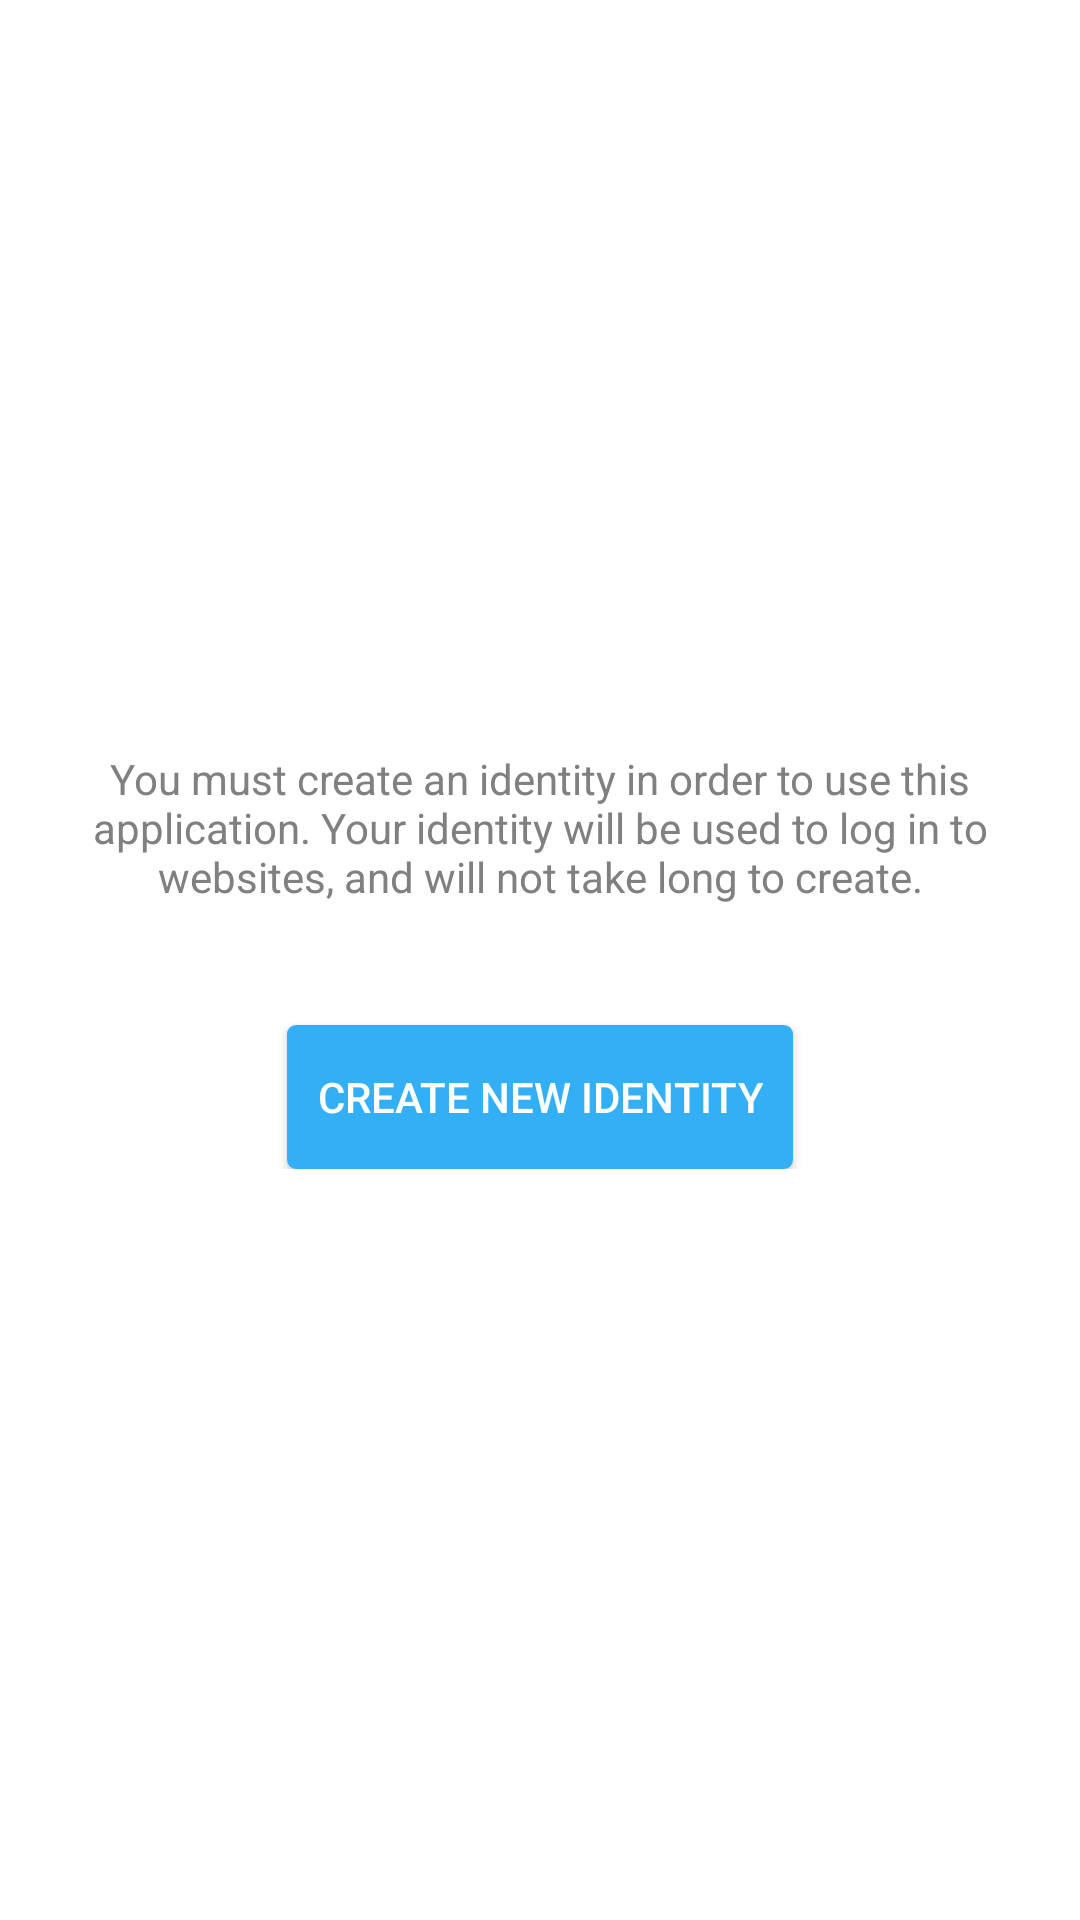

Write the Android layout XML for this screen, with the resource values it uses.
<!-- AndroidManifest.xml: application theme AppTheme -->
<!-- res/layout/activity_no_identity.xml -->
<?xml version="1.0" encoding="utf-8"?>
<RelativeLayout xmlns:android="http://schemas.android.com/apk/res/android"
    xmlns:tools="http://schemas.android.com/tools" android:layout_width="match_parent"
    android:layout_height="match_parent" android:paddingLeft="@dimen/activity_horizontal_margin"
    android:paddingRight="@dimen/activity_horizontal_margin"
    android:paddingTop="@dimen/activity_vertical_margin"
    android:paddingBottom="@dimen/activity_vertical_margin" tools:context=".NoIdentityActivity">

    <RelativeLayout
        android:layout_centerInParent="true"
        android:layout_height="wrap_content"
        android:layout_width="wrap_content"
        android:orientation="vertical"
        >

        <TextView
            android:gravity="center"
            android:id="@+id/NoIdentityExplanation"
            android:layout_centerHorizontal="true"
            android:layout_height="wrap_content"
            android:layout_width="wrap_content"
            android:text="@string/no_identity_explanation"
            />

        <Button
            android:id="@+id/CreateNewIdentityButton"
            android:layout_below="@id/NoIdentityExplanation"
            android:layout_centerHorizontal="true"
            android:layout_height="wrap_content"
            android:layout_marginTop="@dimen/activity_vertical_large_margin"
            android:layout_width="wrap_content"
            android:onClick="createNewIdentity"
            android:text="@string/create_new_identity"
            />

    </RelativeLayout>

</RelativeLayout>
<!-- resources referenced by this layout -->
<resources>
  <dimen name="activity_horizontal_margin">16dp</dimen>
  <dimen name="activity_vertical_large_margin">40dp</dimen>
  <dimen name="activity_vertical_margin">16dp</dimen>
  <string name="create_new_identity">Create New Identity</string>
  <string name="no_identity_explanation">You must create an identity in order to use this application. Your identity will be used to log in to websites, and will not take long to create.</string>
  <style name="AppTheme" parent="Theme.AppCompat.Light">
          
          <item name="colorPrimary">@color/background</item>
          <item name="colorPrimaryDark">@color/primaryText</item>
          <item name="colorAccent">@color/accent</item>
  
          
          <item name="android:windowBackground">@color/background</item>
  
          
          <item name="android:textColor">@color/secondaryText</item>
          <item name="android:textColorHint">@color/hintText</item>
  
          
          <item name="actionBarStyle">@style/AppTheme.ActionBarNoShadow</item>
          <item name="buttonStyle">@style/AppTheme.PrimaryButton</item>
          <item name="android:textViewStyle">@style/AppTheme.CenteredTextView</item>
      </style>
  <color name="background">@color/white</color>
  <color name="primaryText">@color/black</color>
  <color name="accent">@color/lightBlue</color>
  <color name="secondaryText">@color/grey</color>
  <color name="hintText">@color/lightGrey</color>
  <style name="AppTheme.ActionBarNoShadow" parent="style/Widget.AppCompat.Light.ActionBar.Solid.Inverse">
          
          <item name="android:elevation">1dp</item>
          <item name="elevation">1dp</item>
      </style>
  <style name="AppTheme.PrimaryButton" parent="style/Widget.AppCompat.Button">
          <item name="android:background">@drawable/primary_button</item>
          <item name="android:textColor">@drawable/primary_button_text</item>
      </style>
  <style name="AppTheme.CenteredTextView" parent="style/android:Widget.TextView">
          <item name="android:gravity">center</item>
      </style>
  <color name="white">#FFFFFF</color>
  <color name="black">#000000</color>
  <color name="lightBlue">#33AFF6</color>
  <color name="grey">#808080</color>
  <color name="lightGrey">#CCCCCC</color>
  <!-- drawable primary_button (drawable) -->
  <?xml version="1.0" encoding="utf-8"?>
  <selector
      xmlns:android="http://schemas.android.com/apk/res/android">
  
      <item android:state_enabled="false" >
          <shape>
              <solid
                  android:color="@color/lightGrey" />
              <corners
                  android:radius="3dp" />
              <padding
                  android:left="10dp"
                  android:top="10dp"
                  android:right="10dp"
                  android:bottom="10dp" />
          </shape>
      </item>
  
      <item>        
          <shape>
              <solid
                  android:color="@color/accent" />
              <corners
                  android:radius="3dp" />
              <padding
                  android:left="10dp"
                  android:top="10dp"
                  android:right="10dp"
                  android:bottom="10dp" />
          </shape>
      </item>
  </selector>
  <!-- drawable primary_button_text (drawable) -->
  <selector
  xmlns:android="http://schemas.android.com/apk/res/android">
  <item
      android:state_enabled="false"
      android:color="@color/primaryButtonDisabledText" />
  <item
      android:color="@color/primaryButtonText" />
   </selector>
  <color name="primaryButtonDisabledText">@color/secondaryText</color>
  <color name="primaryButtonText">@color/white</color>
</resources>
